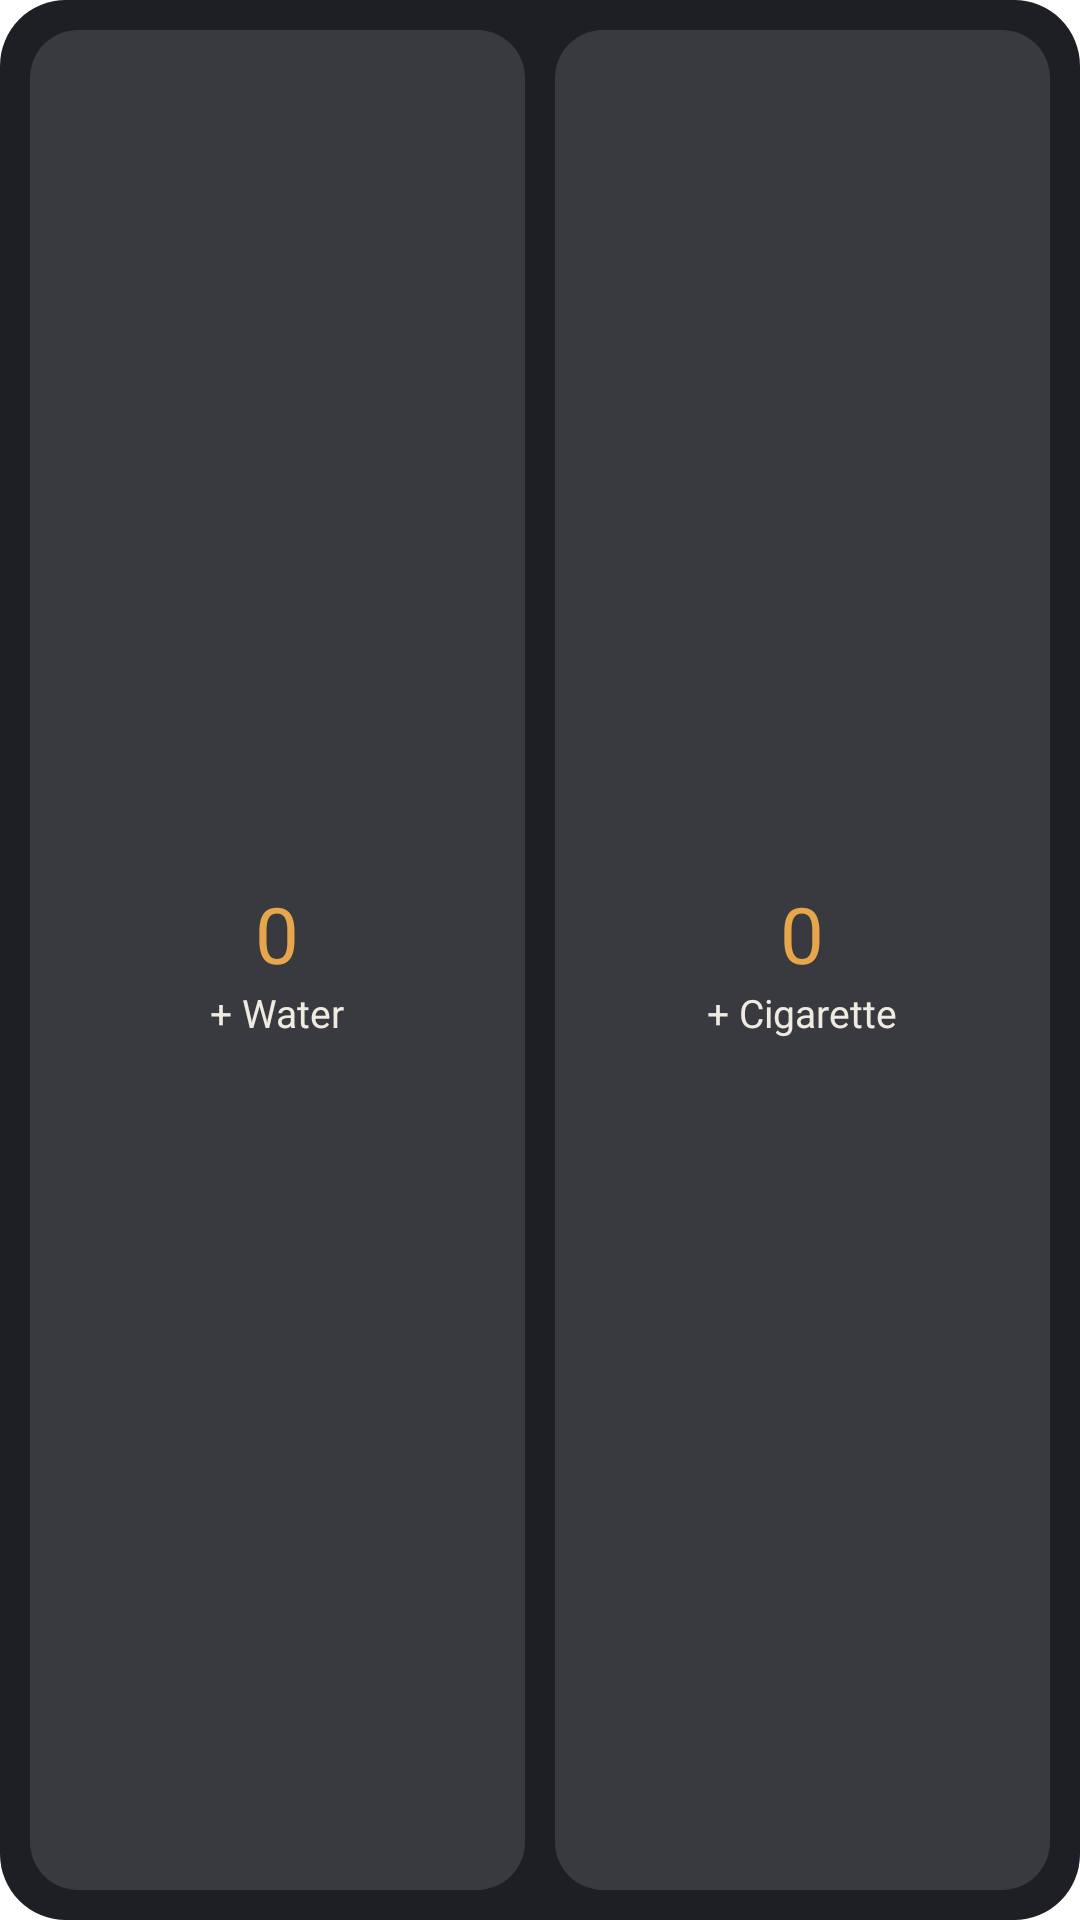

Write the Android layout XML for this screen, with the resource values it uses.
<!-- AndroidManifest.xml: fallback theme Theme.MaterialComponents.DayNight.NoActionBar -->
<!-- res/layout/quick_log_widget.xml -->
<?xml version="1.0" encoding="utf-8"?>
<LinearLayout xmlns:android="http://schemas.android.com/apk/res/android"
    android:layout_width="match_parent"
    android:layout_height="match_parent"
    android:background="@drawable/mosaic_widget_bg"
    android:orientation="horizontal"
    android:padding="10dp">

    <LinearLayout
        android:id="@+id/quick_water"
        android:layout_width="0dp"
        android:layout_height="match_parent"
        android:layout_weight="1"
        android:layout_marginEnd="5dp"
        android:background="@drawable/quick_tile_bg"
        android:gravity="center"
        android:orientation="vertical"
        android:contentDescription="@string/quick_water_label">
        <TextView android:id="@+id/quick_water_count" android:layout_width="wrap_content" android:layout_height="wrap_content" android:text="0" android:textColor="#E6A64B" android:textSize="26sp" />
        <TextView android:layout_width="wrap_content" android:layout_height="wrap_content" android:text="@string/quick_water" android:textColor="#F0EBE2" android:textSize="13sp" />
    </LinearLayout>

    <LinearLayout
        android:id="@+id/quick_cig"
        android:layout_width="0dp"
        android:layout_height="match_parent"
        android:layout_weight="1"
        android:layout_marginStart="5dp"
        android:background="@drawable/quick_tile_bg"
        android:gravity="center"
        android:orientation="vertical"
        android:contentDescription="@string/quick_cig_label">
        <TextView android:id="@+id/quick_cig_count" android:layout_width="wrap_content" android:layout_height="wrap_content" android:text="0" android:textColor="#E6A64B" android:textSize="26sp" />
        <TextView android:layout_width="wrap_content" android:layout_height="wrap_content" android:text="@string/quick_cig" android:textColor="#F0EBE2" android:textSize="13sp" />
    </LinearLayout>
</LinearLayout>
<!-- resources referenced by this layout -->
<resources>
  <!-- drawable mosaic_widget_bg (drawable) -->
  <?xml version="1.0" encoding="utf-8"?>
  <shape xmlns:android="http://schemas.android.com/apk/res/android" android:shape="rectangle">
      <solid android:color="#F2121319" />
      <corners android:radius="22dp" />
  </shape>
  <!-- drawable quick_tile_bg (drawable) -->
  <?xml version="1.0" encoding="utf-8"?>
  <shape xmlns:android="http://schemas.android.com/apk/res/android" android:shape="rectangle">
      <solid android:color="#1FFFFFFF" />
      <corners android:radius="16dp" />
  </shape>
  <string name="quick_cig">+ Cigarette</string>
  <string name="quick_cig_label">Log a cigarette</string>
  <string name="quick_water">+ Water</string>
  <string name="quick_water_label">Log a glass of water</string>
</resources>
